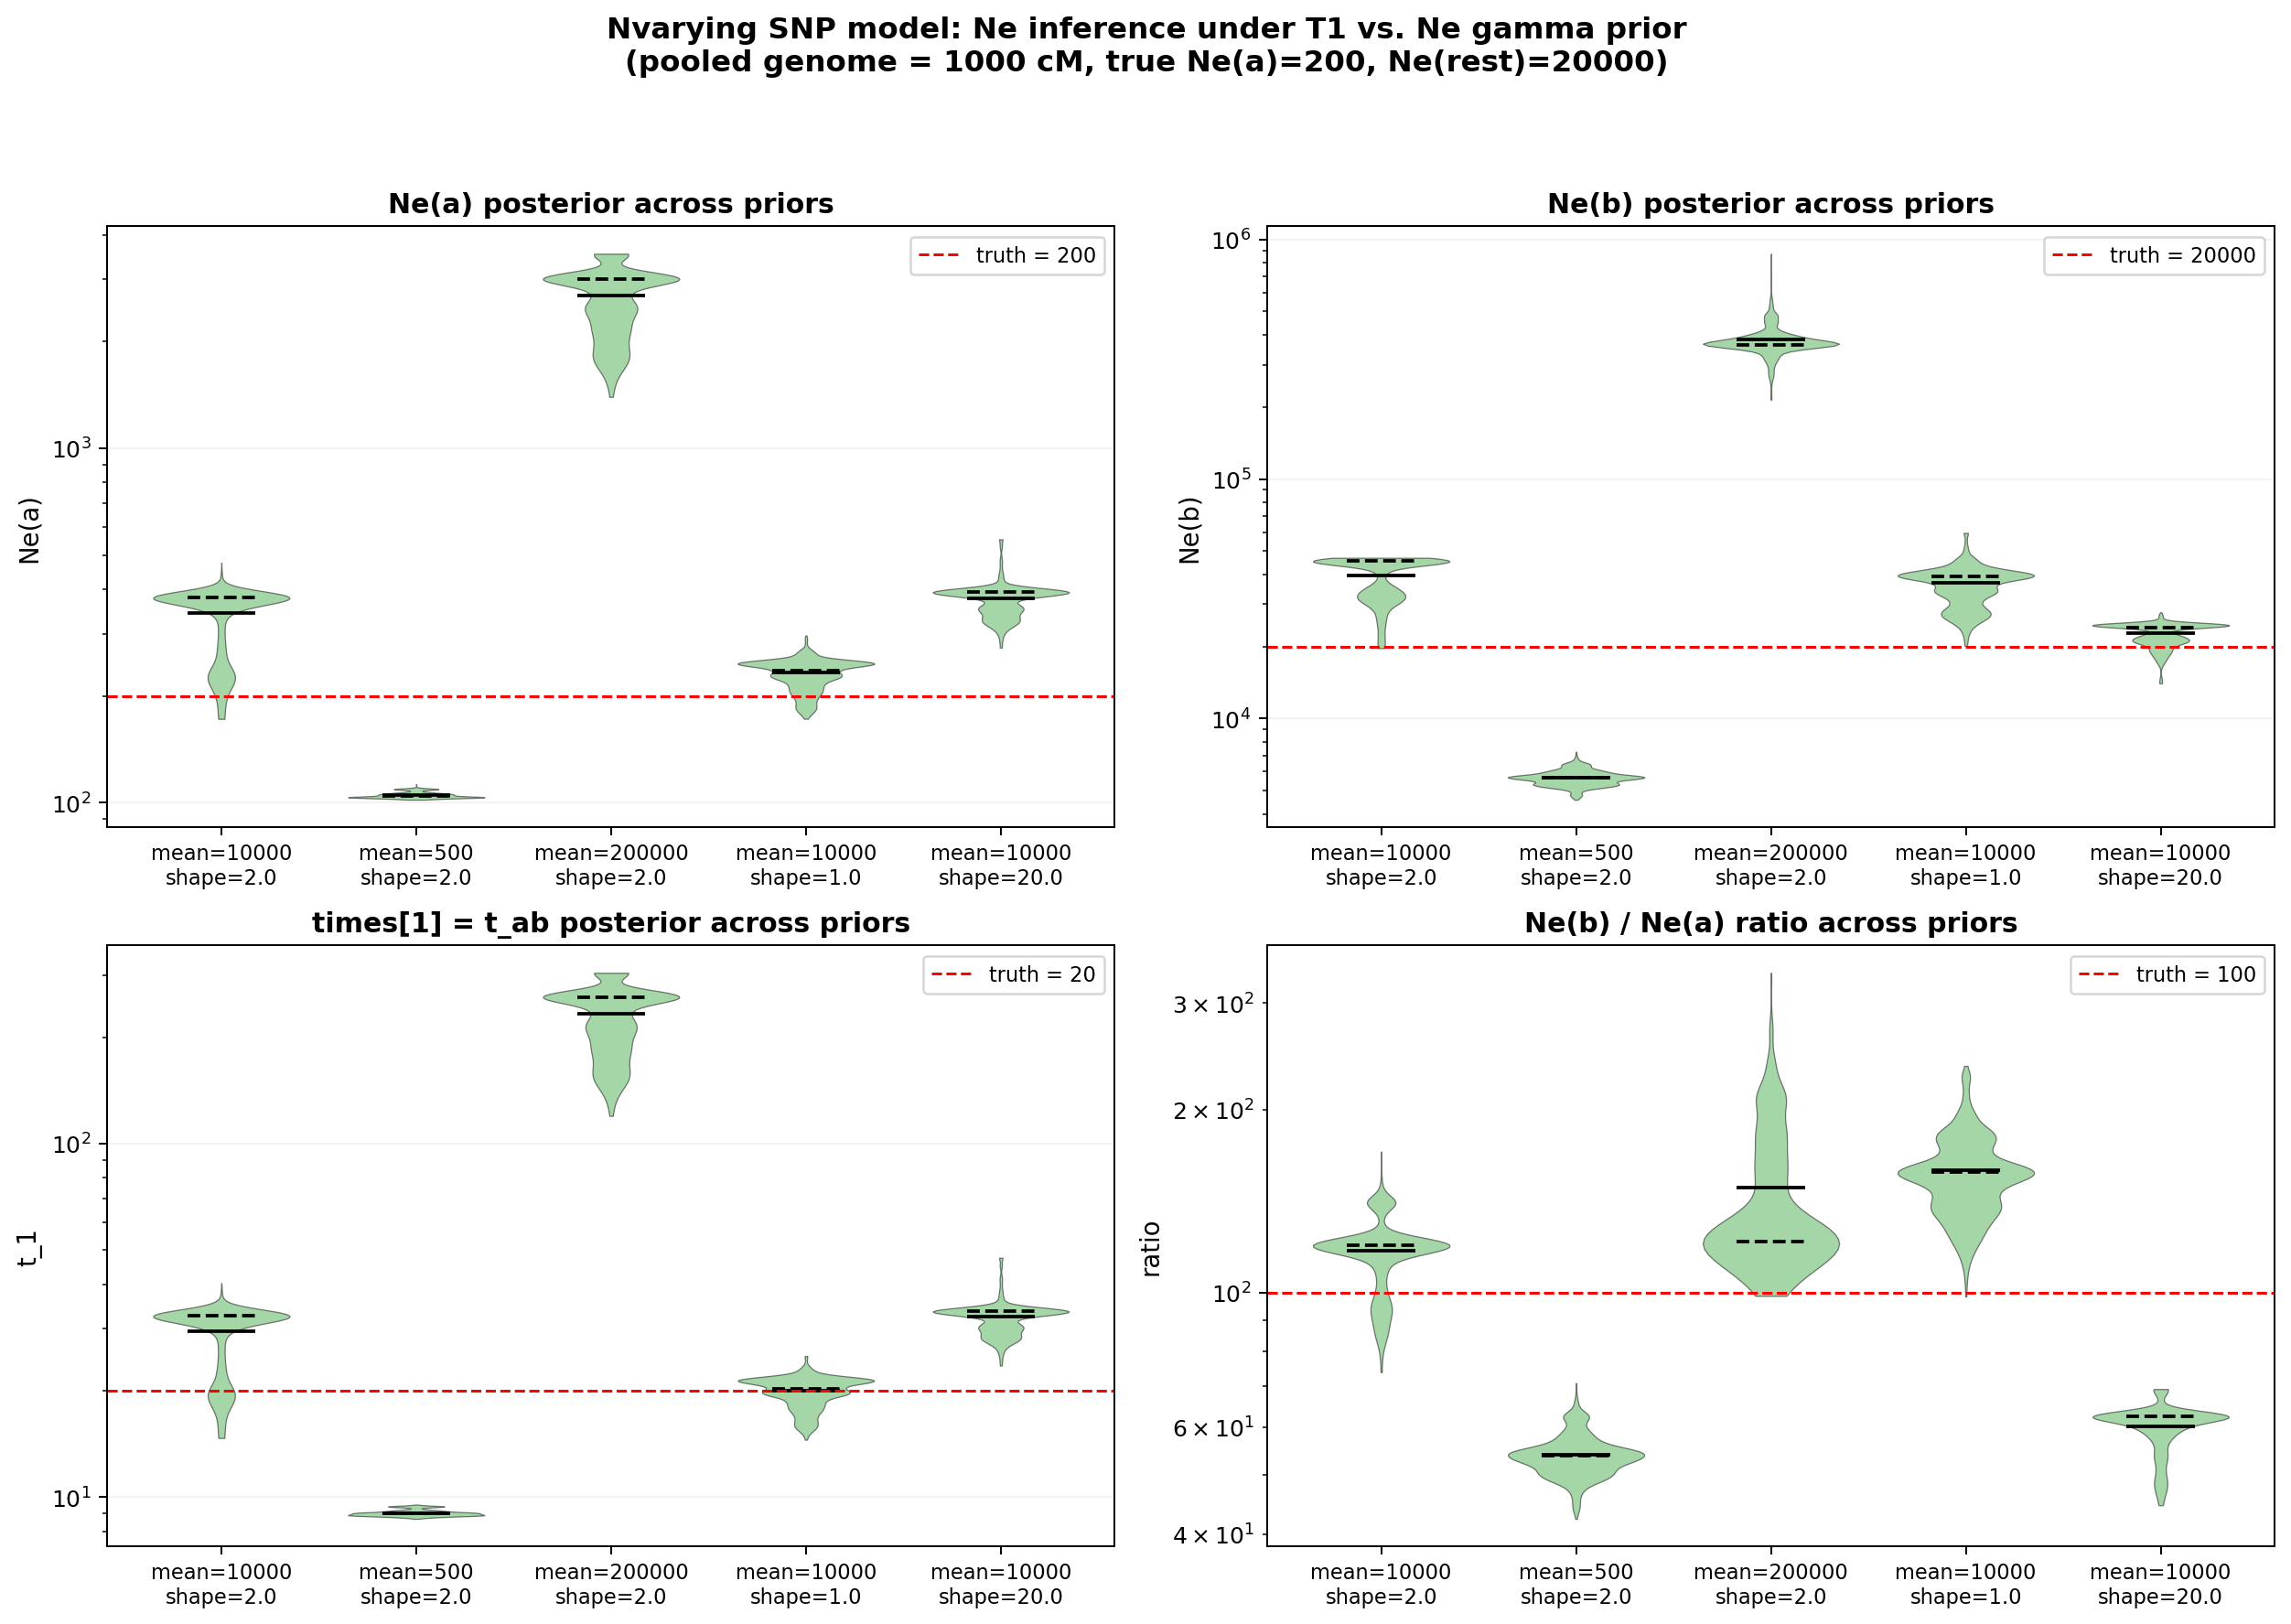

Source code (Python):
"""
Test: how does the Ne gamma prior affect the inferred Ne under T1?

We simulate once from the true pure tree ((a,b),c),d) with Ne(a)=200, Ne(rest)=20000,
then fit the Nvarying SNP model under T1 with several different gamma(shape, rate)
priors on Ne and report the posterior means for Ne(a), Ne(b), Ne(ab), Ne(abc).

True branch-drift ratios (fixed by the data):
    x_a   = 20/200   = 0.1
    x_b   = 20/20000 = 0.001
    x_ab  = 680/20000 = 0.034
    x_abc = 1000/20000 = 0.05
    => Ne(b)/Ne(a) = x_a/x_b = 100
"""

import sys, os
_PARENT = os.path.dirname(os.path.dirname(os.path.abspath(__file__)))
sys.path.insert(0, _PARENT)
_MODELS = os.path.join(_PARENT, "models")

import numpy as np
import matplotlib.pyplot as plt

from simulation_methods import simulate_msprime, build_snp_stan_data
from inference_methods import (
    prepare_snp_blocks,
    pool_snp_blocks,
    resample_snp_covariance,
)
from demography import DemographicTopology
from cmdstanpy import CmdStanModel


# ===== Config =====
CM_PER_UNIT = 1e-4
RECOMB_RATE = 1e-6
MUT_RATE = 1e-6
BLOCK_SIZE_CM = 50.0
SAMPLES_PER_POP = {'a': 15, 'b': 15, 'c': 15, 'd': 15}
N_SIMS = 20
SIM_CM_EACH = 50
SNP_CUTOFF_TIME = 1700
SNP_MIN_MAF = 0.05

NE_A = 200
NE_REST = 20000


# ===== Build T1 =====
dem = DemographicTopology(['a', 'b', 'c', 'd'])
dem.add_merge_event('a', 'b', 'ab')
dem.add_merge_event('ab', 'c', 'abc')
dem.add_merge_event('abc', 'd', 'root')
dem.set_node_ne('a', NE_A // 2)
for node in ['b', 'c', 'd', 'ab', 'abc', 'root']:
    dem.set_node_ne(node, NE_REST // 2)
dem.set_merge_time('ab', 20)
dem.set_merge_time('abc', 700)
dem.set_merge_time('root', 1700)
dem.finalize_root()


# ===== Simulate =====
print("Simulating...")
snp_blocks_list = []
for sim_i in range(N_SIMS):
    mts = simulate_msprime(
        dem,
        sequence_length=SIM_CM_EACH / CM_PER_UNIT,
        recombination_rate=RECOMB_RATE,
        mutation_rate=MUT_RATE,
        samples_per_pop=SAMPLES_PER_POP,
        seed=42 + sim_i,
    )
    snp_blks, _ = prepare_snp_blocks(
        mts, dem,
        block_size_cm=BLOCK_SIZE_CM,
        cm_per_unit=CM_PER_UNIT,
        cutoff_time=SNP_CUTOFF_TIME,
        min_maf=SNP_MIN_MAF,
    )
    snp_blocks_list.append(snp_blks)

pooled_snp = pool_snp_blocks(snp_blocks_list)
total_blocks = len(pooled_snp)

leaves = dem.initial_leaves
n_haploid = np.array([SAMPLES_PER_POP[p] * 2 for p in leaves])

# Use all pooled blocks for a precise covariance estimate
all_idx = np.arange(total_blocks)
w_hat, w_se = resample_snp_covariance(
    pooled_snp, all_idx,
    n_haploid_per_pop=n_haploid,
    se_block_size=50,
)

print(f"\nw_hat (double-centered) =\n{w_hat}")
print(f"\nw_se =\n{w_se}")


# ===== Figure out Ne indexing =====
node_names = list(dem.nodes.keys())
print(f"\nNode order (Stan index = position + 1): {node_names}")
idx_a   = node_names.index('a')
idx_b   = node_names.index('b')
idx_c   = node_names.index('c')
idx_d   = node_names.index('d')
idx_ab  = node_names.index('ab')
idx_abc = node_names.index('abc')


# ===== Compile model =====
model = CmdStanModel(
    stan_file=os.path.join(_MODELS, "snp_model_Nvarying_priortest.stan")
)

# ===== Prior settings to test =====
# gamma(shape, rate) has mean = shape/rate, mode = (shape-1)/rate (for shape>1)
prior_settings = [
    ("baseline (mean=10000)", 2.0, 0.0002),
    ("lower center (mean=500)", 2.0, 0.004),
    ("higher center (mean=200000)", 2.0, 0.00001),
    ("weak/flat (mean=10000, var large)", 1.0, 0.0001),
    ("tight around 10000 (shape=20)", 20.0, 0.002),
]


# ===== Fit and report =====
n_events_t = len(dem.ordered_events)
n_nodes_t  = len(dem.nodes)

init = {"times": [100.0] * n_events_t, "Ne": [10000.0] * n_nodes_t}

results = []
for label, shape, rate in prior_settings:
    print("\n" + "=" * 70)
    print(f"Prior: {label}  |  gamma(shape={shape}, rate={rate})")
    print(f"  prior mean = {shape/rate:.1f}, mode = {max(0, (shape-1)/rate):.1f}")
    print("=" * 70)

    sd = build_snp_stan_data(dem, w_hat, w_se, effective_N=NE_REST)
    sd['ne_prior_shape'] = shape
    sd['ne_prior_rate']  = rate

    fit = model.pathfinder(
        data=sd, inits=init, show_console=False, psis_resample=True,
        seed=2025,
    )

    all_vars = fit.stan_variables()
    Ne_draws    = all_vars['Ne']       # (ndraws, n_nodes)
    times_draws = all_vars['times']    # (ndraws, n_events)

    ne_mean   = Ne_draws.mean(axis=0)
    ne_median = np.median(Ne_draws, axis=0)
    t_mean    = times_draws.mean(axis=0)

    print(f"  times posterior mean: {t_mean}  (true = [20, 680, 1000])")
    print(f"  Ne(a)   mean={ne_mean[idx_a]:>10.1f}  median={ne_median[idx_a]:>10.1f}  (true 200)")
    print(f"  Ne(b)   mean={ne_mean[idx_b]:>10.1f}  median={ne_median[idx_b]:>10.1f}  (true 20000)")
    print(f"  Ne(c)   mean={ne_mean[idx_c]:>10.1f}  median={ne_median[idx_c]:>10.1f}  (true 20000)")
    print(f"  Ne(d)   mean={ne_mean[idx_d]:>10.1f}  median={ne_median[idx_d]:>10.1f}  (true 20000)")
    print(f"  Ne(ab)  mean={ne_mean[idx_ab]:>10.1f}  median={ne_median[idx_ab]:>10.1f}  (true 20000)")
    print(f"  Ne(abc) mean={ne_mean[idx_abc]:>10.1f}  median={ne_median[idx_abc]:>10.1f}  (true 20000)")
    print(f"  ratio Ne(b)/Ne(a) = {ne_mean[idx_b] / ne_mean[idx_a]:.2f}  (should be ~100)")

    results.append({
        'label': label, 'shape': shape, 'rate': rate,
        'ne_a': ne_mean[idx_a], 'ne_b': ne_mean[idx_b],
        't1': t_mean[0],
        'ne_a_draws': Ne_draws[:, idx_a].copy(),
        'ne_b_draws': Ne_draws[:, idx_b].copy(),
        't1_draws':   times_draws[:, 0].copy(),
    })


# ===== Plot: posterior vs prior =====
n_priors = len(results)
x = np.arange(n_priors)
labels_short = [f"mean={r['shape']/r['rate']:.0f}\nshape={r['shape']}"
                for r in results]

fig, axes = plt.subplots(2, 2, figsize=(14, 10))

def violin_panel(ax, draws_list, truth, title, ylabel, log=False):
    vp = ax.violinplot(
        draws_list, positions=x, widths=0.7,
        showmeans=True, showmedians=True, showextrema=False,
    )
    for body in vp['bodies']:
        body.set_facecolor("#4CAF50")
        body.set_alpha(0.5)
        body.set_edgecolor("k")
        body.set_linewidth(0.5)
    vp['cmeans'].set_color("k")
    vp['cmedians'].set_color("k")
    vp['cmedians'].set_linestyle("--")
    if truth is not None:
        ax.axhline(truth, color='red', ls='--', lw=1.2,
                   label=f"truth = {truth:g}")
        ax.legend(fontsize=9, loc='best')
    ax.set_xticks(x)
    ax.set_xticklabels(labels_short, fontsize=9)
    ax.set_ylabel(ylabel, fontsize=11)
    ax.set_title(title, fontsize=12, fontweight="bold")
    ax.grid(axis="y", alpha=0.15)
    if log:
        ax.set_yscale("log")

# Ne(a)
violin_panel(
    axes[0, 0],
    [r['ne_a_draws'] for r in results],
    truth=NE_A,
    title="Ne(a) posterior across priors",
    ylabel="Ne(a)",
    log=True,
)

# Ne(b)
violin_panel(
    axes[0, 1],
    [r['ne_b_draws'] for r in results],
    truth=NE_REST,
    title="Ne(b) posterior across priors",
    ylabel="Ne(b)",
    log=True,
)

# t_1
violin_panel(
    axes[1, 0],
    [r['t1_draws'] for r in results],
    truth=20.0,
    title="times[1] = t_ab posterior across priors",
    ylabel="t_1",
    log=True,
)

# ratio
ratio_draws = [r['ne_b_draws'] / r['ne_a_draws'] for r in results]
violin_panel(
    axes[1, 1],
    ratio_draws,
    truth=100.0,
    title="Ne(b) / Ne(a) ratio across priors",
    ylabel="ratio",
    log=True,
)

fig.suptitle(
    f"Nvarying SNP model: Ne inference under T1 vs. Ne gamma prior\n"
    f"(pooled genome = {N_SIMS * SIM_CM_EACH} cM, true Ne(a)={NE_A}, Ne(rest)={NE_REST})",
    fontsize=13, fontweight="bold"
)
fig.tight_layout(rect=[0, 0, 1, 0.94])
fig.savefig("test_ne_prior.png", dpi=180, bbox_inches="tight")
print("\nSaved: test_ne_prior.png")


# ===== Summary =====
print("\n" + "=" * 80)
print("SUMMARY")
print("=" * 80)
print(f"{'prior':<38s} {'t1':>8s} {'Ne(a)':>10s} {'Ne(b)':>10s} {'ratio':>8s}")
print("-" * 80)
for r in results:
    print(f"{r['label']:<38s} {r['t1']:>8.1f} {r['ne_a']:>10.1f} {r['ne_b']:>10.1f} "
          f"{r['ne_b']/r['ne_a']:>8.1f}")
print(f"{'TRUTH':<38s} {20.0:>8.1f} {200.0:>10.1f} {20000.0:>10.1f} {100.0:>8.1f}")
